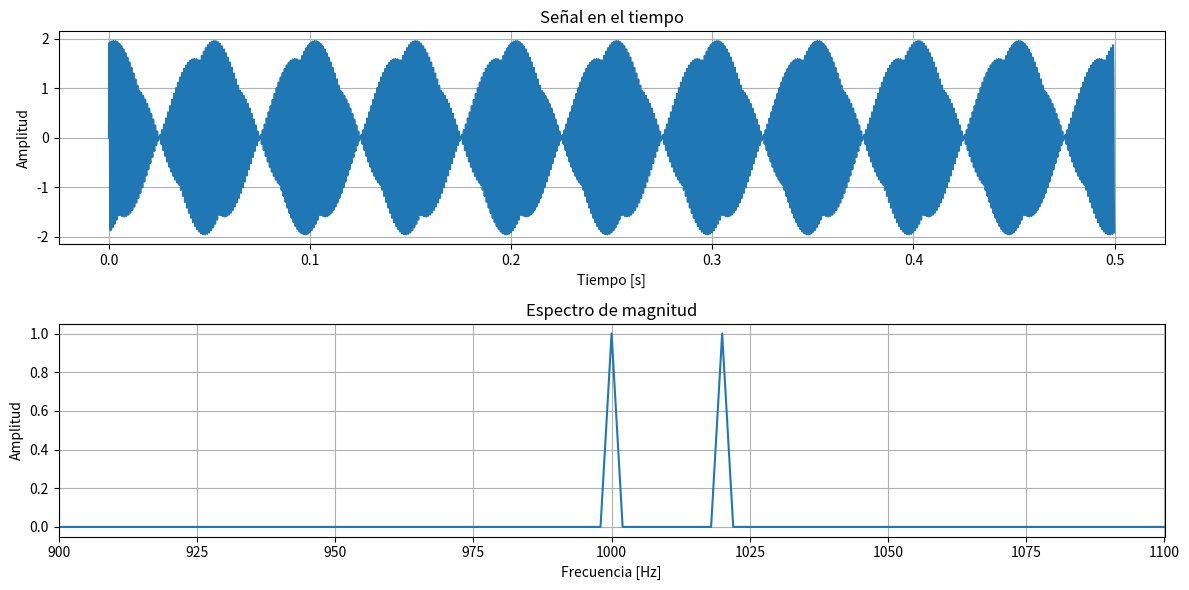

Python code for this plot:
# -*- coding: utf-8 -*-
"""
Created on Mon Apr 28 19:22:04 2025

@author: l
"""

import numpy as np
import matplotlib.pyplot as plt

# Parámetros
f1 = 1000      # Frecuencia 1 en Hz
f2 = 1020      # Frecuencia 2 en Hz
fs = 5000      # Frecuencia de muestreo en Hz
T = 0.5        # Tiempo total de observación en segundos
t = np.linspace(0, T, int(fs*T), endpoint=False)  # Vector de tiempos

# Señal: suma de dos senoidales
signal = np.sin(2*np.pi*f1*t) + np.sin(2*np.pi*f2*t)

# FFT
N = len(signal)
freqs = np.fft.fftfreq(N, 1/fs)
fft_signal = np.fft.fft(signal)
fft_magnitude = np.abs(fft_signal)/N

# Solo nos interesa la mitad positiva
mask = freqs > 0

# Gráficos
plt.figure(figsize=(12,6))

# Señal en el tiempo
plt.subplot(2,1,1)
plt.plot(t, signal)
plt.title('Señal en el tiempo')
plt.xlabel('Tiempo [s]')
plt.ylabel('Amplitud')
plt.grid()

# Espectro
plt.subplot(2,1,2)
plt.plot(freqs[mask], 2*fft_magnitude[mask])  # Multiplico por 2 para conservar energía
plt.title('Espectro de magnitud')
plt.xlabel('Frecuencia [Hz]')
plt.ylabel('Amplitud')
plt.grid()
plt.xlim(900, 1100)  # Zoom alrededor de las frecuencias de interés

plt.tight_layout()
plt.show()
